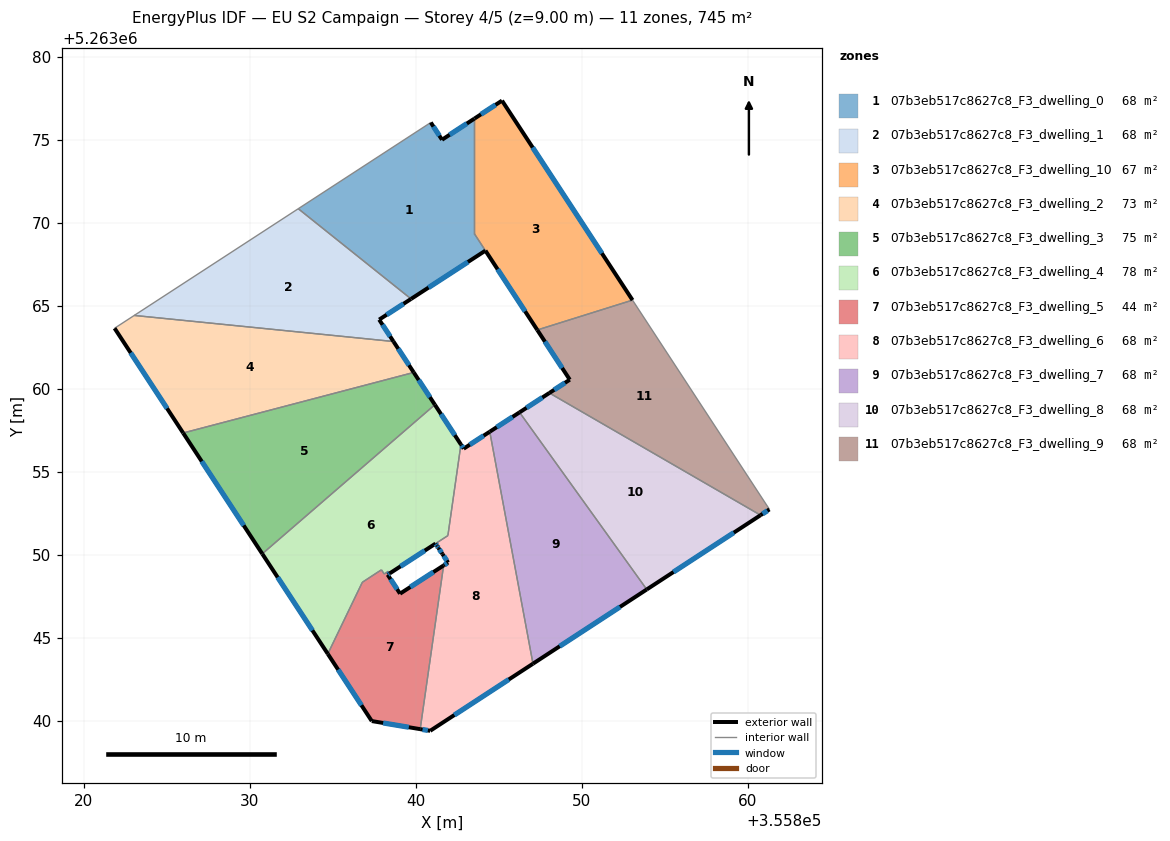
=== STOREY PLAN SPEC (per zone: floor XY polygon, exterior-wall plan segments, windows/doors) ===
zone 1: 07b3eb517c8627c8_F3_dwelling_0  (68.2 m²)
  floor: (355843.54, 5263076.27) (355843.54, 5263069.32) (355844.20, 5263068.31) (355839.72, 5263065.40) (355832.92, 5263070.84) (355840.91, 5263076.03) (355841.58, 5263074.99)
  exterior wall: (355841.58, 5263074.99) – (355840.91, 5263076.03)  [1.2 m]
    window: (355841.42, 5263075.24) – (355841.07, 5263075.79)  [1.0 m²]
  exterior wall: (355843.54, 5263076.27) – (355841.58, 5263074.99)  [2.3 m]
    window: (355843.08, 5263075.97) – (355842.04, 5263075.29)  [2.0 m²]
  exterior wall: (355839.72, 5263065.40) – (355844.20, 5263068.31)  [5.3 m]
    window: (355840.77, 5263066.09) – (355843.15, 5263067.63)  [4.5 m²]
  interior walls: 4
zone 2: 07b3eb517c8627c8_F3_dwelling_1  (67.8 m²)
  floor: (355839.72, 5263065.40) (355837.80, 5263064.16) (355838.66, 5263062.84) (355823.04, 5263064.41) (355832.92, 5263070.84)
  exterior wall: (355837.80, 5263064.16) – (355839.72, 5263065.40)  [2.3 m]
    window: (355838.25, 5263064.45) – (355839.27, 5263065.11)  [1.9 m²]
  exterior wall: (355838.66, 5263062.84) – (355837.80, 5263064.16)  [1.6 m]
    window: (355838.46, 5263063.15) – (355838.00, 5263063.85)  [1.3 m²]
  interior walls: 3
zone 3: 07b3eb517c8627c8_F3_dwelling_10  (67.3 m²)
  floor: (355845.20, 5263077.35) (355853.06, 5263065.33) (355847.32, 5263063.53) (355843.54, 5263069.32) (355843.54, 5263076.27)
  exterior wall: (355845.20, 5263077.35) – (355843.54, 5263076.27)  [2.0 m]
    window: (355844.81, 5263077.10) – (355843.93, 5263076.52)  [1.7 m²]
  exterior wall: (355853.06, 5263065.33) – (355845.20, 5263077.35)  [14.4 m]
    window: (355851.21, 5263068.15) – (355847.04, 5263074.53)  [12.1 m²]
  exterior wall: (355844.20, 5263068.31) – (355847.32, 5263063.53)  [5.7 m]
    window: (355844.93, 5263067.19) – (355846.59, 5263064.66)  [4.8 m²]
  interior walls: 3
zone 4: 07b3eb517c8627c8_F3_dwelling_2  (73.5 m²)
  floor: (355838.66, 5263062.84) (355839.88, 5263060.97) (355825.99, 5263057.33) (355821.85, 5263063.64) (355823.04, 5263064.41)
  exterior wall: (355839.88, 5263060.97) – (355838.66, 5263062.84)  [2.2 m]
    window: (355839.59, 5263061.41) – (355838.95, 5263062.40)  [1.9 m²]
  exterior wall: (355821.85, 5263063.64) – (355825.99, 5263057.33)  [7.5 m]
    window: (355822.83, 5263062.16) – (355825.02, 5263058.81)  [6.4 m²]
  interior walls: 3
zone 5: 07b3eb517c8627c8_F3_dwelling_3  (75.1 m²)
  floor: (355839.88, 5263060.97) (355841.15, 5263059.03) (355830.75, 5263050.05) (355825.99, 5263057.33)
  exterior wall: (355841.15, 5263059.03) – (355839.88, 5263060.97)  [2.3 m]
    window: (355840.85, 5263059.49) – (355840.18, 5263060.52)  [2.0 m²]
  exterior wall: (355825.99, 5263057.33) – (355830.75, 5263050.05)  [8.7 m]
    window: (355827.11, 5263055.62) – (355829.63, 5263051.76)  [7.3 m²]
  interior walls: 2
zone 6: 07b3eb517c8627c8_F3_dwelling_4  (78.1 m²)
  floor: (355841.15, 5263059.03) (355842.72, 5263056.63) (355841.94, 5263051.14) (355838.43, 5263048.87) (355838.35, 5263049.00) (355838.10, 5263048.83) (355837.93, 5263049.08) (355837.68, 5263048.92) (355836.78, 5263048.33) (355834.70, 5263044.02) (355830.75, 5263050.05)
  exterior wall: (355830.75, 5263050.05) – (355834.70, 5263044.02)  [7.2 m]
    window: (355831.68, 5263048.63) – (355833.77, 5263045.43)  [6.1 m²]
  exterior wall: (355842.72, 5263056.63) – (355841.15, 5263059.03)  [2.9 m]
    window: (355842.35, 5263057.20) – (355841.52, 5263058.47)  [2.4 m²]
  exterior wall: (355838.43, 5263048.87) – (355841.19, 5263050.66)  [3.3 m]
    window: (355839.08, 5263049.29) – (355840.55, 5263050.24)  [2.8 m²]
  interior walls: 9
zone 7: 07b3eb517c8627c8_F3_dwelling_5  (43.9 m²)
  floor: (355841.68, 5263049.35) (355840.27, 5263039.48) (355837.35, 5263039.97) (355834.70, 5263044.02) (355836.78, 5263048.33) (355837.69, 5263048.92) (355837.93, 5263049.08) (355838.10, 5263048.83) (355838.35, 5263049.00) (355838.43, 5263048.87) (355838.31, 5263048.79) (355839.05, 5263047.65)
  exterior wall: (355839.05, 5263047.65) – (355838.31, 5263048.79)  [1.4 m]
    window: (355838.88, 5263047.91) – (355838.48, 5263048.52)  [1.2 m²]
  exterior wall: (355841.68, 5263049.35) – (355839.05, 5263047.65)  [3.1 m]
    window: (355841.06, 5263048.95) – (355839.67, 5263048.05)  [2.6 m²]
  exterior wall: (355837.35, 5263039.97) – (355840.27, 5263039.48)  [3.0 m]
    window: (355838.04, 5263039.86) – (355839.58, 5263039.60)  [2.5 m²]
  exterior wall: (355834.70, 5263044.02) – (355837.35, 5263039.97)  [4.8 m]
    window: (355835.32, 5263043.07) – (355836.73, 5263040.92)  [4.1 m²]
  exterior wall: (355838.31, 5263048.79) – (355838.43, 5263048.87)  [0.1 m]
    window: (355838.34, 5263048.81) – (355838.40, 5263048.85)  [0.1 m²]
  interior walls: 7
zone 8: 07b3eb517c8627c8_F3_dwelling_6  (68.2 m²)
  floor: (355844.46, 5263057.40) (355847.06, 5263043.43) (355840.87, 5263039.38) (355840.27, 5263039.48) (355841.68, 5263049.35) (355841.95, 5263049.52) (355841.61, 5263050.04) (355841.37, 5263050.40) (355841.28, 5263050.54) (355841.19, 5263050.66) (355841.94, 5263051.14) (355842.72, 5263056.63) (355842.89, 5263056.38)
  exterior wall: (355841.95, 5263049.52) – (355841.68, 5263049.35)  [0.3 m]
    window: (355841.89, 5263049.48) – (355841.74, 5263049.39)  [0.3 m²]
  exterior wall: (355841.61, 5263050.04) – (355841.95, 5263049.52)  [0.6 m]
    window: (355841.69, 5263049.92) – (355841.87, 5263049.64)  [0.5 m²]
  exterior wall: (355841.37, 5263050.40) – (355841.61, 5263050.04)  [0.4 m]
    window: (355841.43, 5263050.31) – (355841.55, 5263050.12)  [0.4 m²]
  exterior wall: (355841.28, 5263050.54) – (355841.37, 5263050.40)  [0.2 m]
    window: (355841.30, 5263050.50) – (355841.35, 5263050.43)  [0.1 m²]
  exterior wall: (355841.19, 5263050.66) – (355841.28, 5263050.54)  [0.2 m]
    window: (355841.21, 5263050.63) – (355841.26, 5263050.57)  [0.1 m²]
  exterior wall: (355842.89, 5263056.38) – (355842.72, 5263056.63)  [0.3 m]
    window: (355842.85, 5263056.44) – (355842.76, 5263056.57)  [0.3 m²]
  exterior wall: (355844.46, 5263057.40) – (355842.89, 5263056.38)  [1.9 m]
    window: (355844.09, 5263057.16) – (355843.26, 5263056.62)  [1.6 m²]
  exterior wall: (355840.87, 5263039.38) – (355847.06, 5263043.43)  [7.4 m]
    window: (355842.32, 5263040.33) – (355845.61, 5263042.48)  [6.2 m²]
  exterior wall: (355840.27, 5263039.48) – (355840.87, 5263039.38)  [0.6 m]
    window: (355840.41, 5263039.46) – (355840.73, 5263039.41)  [0.5 m²]
  interior walls: 4
zone 9: 07b3eb517c8627c8_F3_dwelling_7  (67.8 m²)
  floor: (355846.25, 5263058.57) (355853.92, 5263047.90) (355847.06, 5263043.43) (355844.46, 5263057.40)
  exterior wall: (355846.25, 5263058.57) – (355844.46, 5263057.40)  [2.1 m]
    window: (355845.83, 5263058.30) – (355844.88, 5263057.68)  [1.8 m²]
  exterior wall: (355847.06, 5263043.43) – (355853.92, 5263047.90)  [8.2 m]
    window: (355848.67, 5263044.48) – (355852.31, 5263046.85)  [6.9 m²]
  interior walls: 2
zone 10: 07b3eb517c8627c8_F3_dwelling_8  (67.8 m²)
  floor: (355860.78, 5263052.38) (355853.92, 5263047.90) (355846.25, 5263058.57) (355848.05, 5263059.74)
  exterior wall: (355848.05, 5263059.74) – (355846.25, 5263058.57)  [2.1 m]
    window: (355847.63, 5263059.46) – (355846.68, 5263058.84)  [1.8 m²]
  exterior wall: (355853.92, 5263047.90) – (355860.78, 5263052.38)  [8.2 m]
    window: (355855.53, 5263048.95) – (355859.16, 5263051.32)  [6.9 m²]
  interior walls: 2
zone 11: 07b3eb517c8627c8_F3_dwelling_9  (67.8 m²)
  floor: (355853.06, 5263065.33) (355861.31, 5263052.72) (355860.78, 5263052.38) (355848.05, 5263059.74) (355849.28, 5263060.54) (355847.32, 5263063.53)
  exterior wall: (355849.28, 5263060.54) – (355848.05, 5263059.74)  [1.5 m]
    window: (355848.99, 5263060.35) – (355848.34, 5263059.93)  [1.2 m²]
  exterior wall: (355847.32, 5263063.53) – (355849.28, 5263060.54)  [3.6 m]
    window: (355847.78, 5263062.83) – (355848.82, 5263061.24)  [3.0 m²]
  exterior wall: (355860.78, 5263052.38) – (355861.31, 5263052.72)  [0.6 m]
    window: (355860.90, 5263052.46) – (355861.18, 5263052.64)  [0.5 m²]
  interior walls: 3

=== DERIVED (storey summary) ===
Building: EU S2 Campaign
Storey: 4 of 5  (floor level z = 9.00 m)
Storey gross floor area: 745.5 m²
Zones on this storey: 11
  - 07b3eb517c8627c8_F3_dwelling_0: floor 68.2 m²; exterior wall 8.9 m (26.8 m²); 3 window(s) 7.5 m²; WWR 28.1%
  - 07b3eb517c8627c8_F3_dwelling_1: floor 67.8 m²; exterior wall 3.9 m (11.6 m²); 2 window(s) 3.3 m²; WWR 28.1%
  - 07b3eb517c8627c8_F3_dwelling_10: floor 67.3 m²; exterior wall 22.1 m (66.2 m²); 3 window(s) 18.6 m²; WWR 28.1%
  - 07b3eb517c8627c8_F3_dwelling_2: floor 73.5 m²; exterior wall 9.8 m (29.3 m²); 2 window(s) 8.2 m²; WWR 28.1%
  - 07b3eb517c8627c8_F3_dwelling_3: floor 75.1 m²; exterior wall 11.0 m (33.1 m²); 2 window(s) 9.3 m²; WWR 28.1%
  - 07b3eb517c8627c8_F3_dwelling_4: floor 78.1 m²; exterior wall 13.4 m (40.1 m²); 3 window(s) 11.3 m²; WWR 28.1%
  - 07b3eb517c8627c8_F3_dwelling_5: floor 43.9 m²; exterior wall 12.4 m (37.3 m²); 5 window(s) 10.5 m²; WWR 28.1%
  - 07b3eb517c8627c8_F3_dwelling_6: floor 68.2 m²; exterior wall 11.9 m (35.6 m²); 9 window(s) 10.0 m²; WWR 28.1%
  - 07b3eb517c8627c8_F3_dwelling_7: floor 67.8 m²; exterior wall 10.3 m (31.0 m²); 2 window(s) 8.7 m²; WWR 28.1%
  - 07b3eb517c8627c8_F3_dwelling_8: floor 67.8 m²; exterior wall 10.3 m (31.0 m²); 2 window(s) 8.7 m²; WWR 28.1%
  - 07b3eb517c8627c8_F3_dwelling_9: floor 67.8 m²; exterior wall 5.7 m (17.1 m²); 3 window(s) 4.8 m²; WWR 28.1%
Zone adjacency (shared interzone walls):
  - 07b3eb517c8627c8_F3_dwelling_0 ↔ 07b3eb517c8627c8_F3_dwelling_1
  - 07b3eb517c8627c8_F3_dwelling_0 ↔ 07b3eb517c8627c8_F3_dwelling_10
  - 07b3eb517c8627c8_F3_dwelling_1 ↔ 07b3eb517c8627c8_F3_dwelling_2
  - 07b3eb517c8627c8_F3_dwelling_10 ↔ 07b3eb517c8627c8_F3_dwelling_9
  - 07b3eb517c8627c8_F3_dwelling_2 ↔ 07b3eb517c8627c8_F3_dwelling_3
  - 07b3eb517c8627c8_F3_dwelling_3 ↔ 07b3eb517c8627c8_F3_dwelling_4
  - 07b3eb517c8627c8_F3_dwelling_4 ↔ 07b3eb517c8627c8_F3_dwelling_5
  - 07b3eb517c8627c8_F3_dwelling_4 ↔ 07b3eb517c8627c8_F3_dwelling_6
  - 07b3eb517c8627c8_F3_dwelling_5 ↔ 07b3eb517c8627c8_F3_dwelling_6
  - 07b3eb517c8627c8_F3_dwelling_6 ↔ 07b3eb517c8627c8_F3_dwelling_7
  - 07b3eb517c8627c8_F3_dwelling_7 ↔ 07b3eb517c8627c8_F3_dwelling_8
  - 07b3eb517c8627c8_F3_dwelling_8 ↔ 07b3eb517c8627c8_F3_dwelling_9